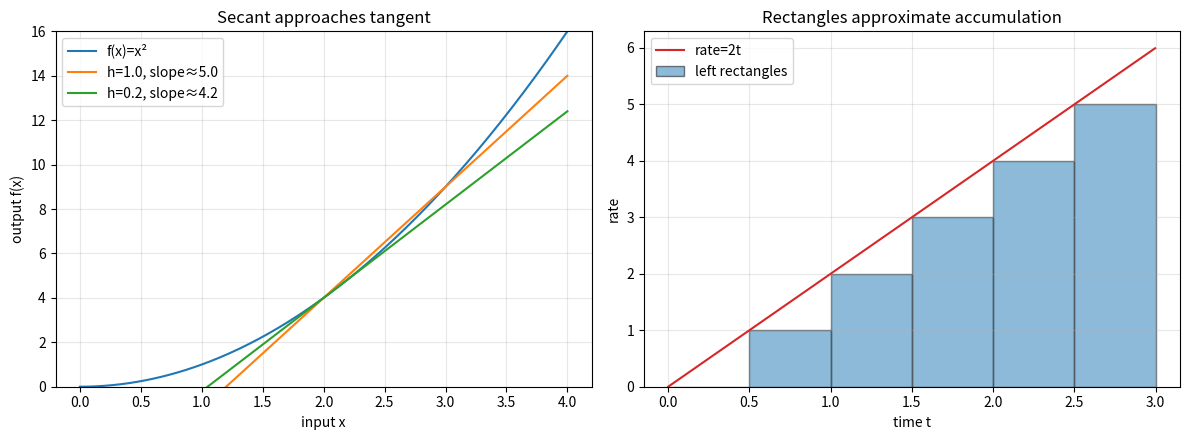

Recreate this plot in Python.
def cube(value):
    return value ** 3


def forward_difference(function, input_value, step):
    if step == 0:
        raise ValueError("step must be non-zero")
    output_change = function(input_value + step) - function(input_value)
    return output_change / step


for step in [1.0, 0.1, 0.01, 0.001]:
    estimate = forward_difference(cube, 2.0, step)
    print(f"step={step:<5} estimate={estimate:.6f}")

exact_slope = 3 * 2.0 ** 2
assert abs(forward_difference(cube, 2.0, 0.001) - exact_slope) < 0.01


import numpy as np
import matplotlib.pyplot as plt

x_grid = np.linspace(0, 4, 300)
y_grid = x_grid ** 2
x0 = 2.0

fig, axes = plt.subplots(1, 2, figsize=(12, 4.5))
axes[0].plot(x_grid, y_grid, label="f(x)=x²")
for step, color in [(1.0, "tab:orange"), (0.2, "tab:green")]:
    slope = forward_difference(lambda x: x ** 2, x0, step)
    secant = x0 ** 2 + slope * (x_grid - x0)
    axes[0].plot(x_grid, secant, color=color, label=f"h={step}, slope≈{slope:.1f}")
axes[0].set_ylim(0, 16)
axes[0].set_xlabel("input x")
axes[0].set_ylabel("output f(x)")
axes[0].set_title("Secant approaches tangent")
axes[0].legend()
axes[0].grid(alpha=0.3)

rectangle_left = np.arange(0, 3, 0.5)
rectangle_height = 2 * rectangle_left
axes[1].bar(rectangle_left, rectangle_height, width=0.5, align="edge",
            alpha=0.5, edgecolor="black", label="left rectangles")
axes[1].plot(x_grid[x_grid <= 3], 2 * x_grid[x_grid <= 3], color="tab:red", label="rate=2t")
axes[1].set_xlabel("time t")
axes[1].set_ylabel("rate")
axes[1].set_title("Rectangles approximate accumulation")
axes[1].legend()
axes[1].grid(alpha=0.3)
plt.tight_layout()
plt.show()


inputs = np.array([0.0, 1.0, 2.0])
exponential_values = np.exp(inputs)
recovered_inputs = np.log(exponential_values)

time_left_edges = np.arange(0.0, 3.0, 0.01)
widths = 0.01
rates = 2 * time_left_edges
accumulated_amount = np.sum(rates * widths)

print("exp values:", exponential_values)
print("log(exp(x)):", recovered_inputs)
print("approximate integral of 2t from 0 to 3:", accumulated_amount)

assert np.allclose(recovered_inputs, inputs)
assert abs(accumulated_amount - 9.0) < 0.05
